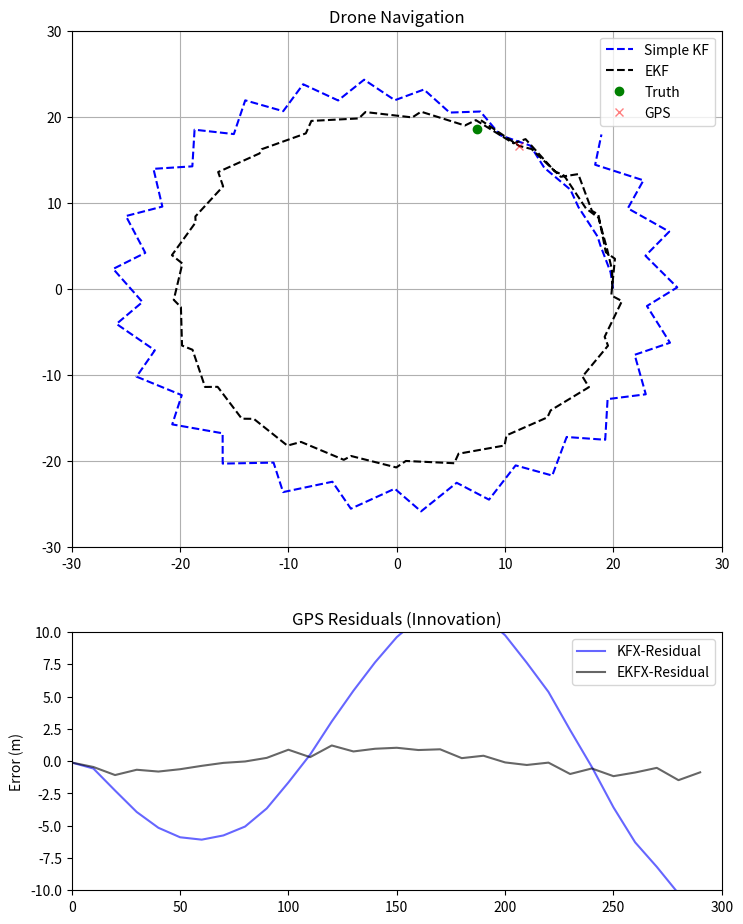

This chart was generated by the following Python code:
import numpy as np
import matplotlib.pyplot as plt

radius = 20
omega = 0.5

# --- KF Initialization ---
# State x = [pos_x, pos_y, vel_x, vel_y]
x_hat = np.array([[radius], [0.0], [0.0], [0.0]]) 
P = np.eye(4) * 1.0  # Initial uncertainty

# --- EKF Initialization ---
# State: [x, y, velocity, heading]
xe_hat = np.array([[radius], [0.0], [5.0], [np.pi/2]])
PE = np.eye(4) * 0.1

# State Transition Matrix (Constant Velocity Model)
dt = 0.05
F = np.array([[1, 0, dt, 0],
              [0, 1, 0, dt],
              [0, 0, 1, 0],
              [0, 0, 0, 1]])

# Measurement Matrix (We only measure position via GPS)
H = np.array([[1, 0, 0, 0],
              [0, 1, 0, 0]])

# Noise Covariances
Q = np.eye(4) * 0.01  # Process noise (how much we trust our physics)
R = np.eye(2) * 2.25  # Measurement noise (GPS variance: 1.5^2)

QE = np.diag([0.01, 0.01, 0.1, 0.05]) # Uncertainty in physics
RE = np.eye(2) * 0.01  # Measurement noise (GPS variance: 1.5^2)

# --- Real-Time Loop ---
plt.ion()
fig, (ax1, ax2) = plt.subplots(2, 1, figsize=(8, 10), gridspec_kw={'height_ratios': [2, 1]})
fig.tight_layout(pad=4.0)

# Plot handles
# Top Plot: Navigation
ax1.set_xlim(-radius * 1.5, radius * 1.5); ax1.set_ylim(-radius * 1.5, radius * 1.5)
ax1.set_title("Drone Navigation")
ax1.grid(True)
kf_path, = ax1.plot([], [], 'b--', label='Simple KF')
ekf_path, = ax1.plot([], [], 'k--', label='EKF')
drone_dot, = ax1.plot([], [], 'go', label='Truth')
gps_dot, = ax1.plot([], [], 'rx', alpha=0.5, label='GPS')
ax1.legend()

history_kf_x, history_kf_y = [], []
history_ekf_x, history_ekf_y = [], []
res_history_x, res_history_y, res_t = [], [], []
rese_history_x, rese_history_y, rese_t = [], [], []

# Bottom Plot: Residuals (z - Hx)
ax2.set_xlim(0, 300) # Number of simulation steps
ax2.set_ylim(-radius * 0.5, radius * 0.5)   # Error in meters
ax2.set_title("GPS Residuals (Innovation)")
ax2.set_ylabel("Error (m)")
res_x_line, = ax2.plot([], [], 'b-', label='KFX-Residual', alpha=0.6)
#res_y_line, = ax2.plot([], [], 'b-', label='KFY-Residual', alpha=0.6)
rese_x_line, = ax2.plot([], [], 'k-', label='EKFX-Residual', alpha=0.6)
#rese_y_line, = ax2.plot([], [], 'k-', label='EKFY-Residual', alpha=0.6)
ax2.legend()

for i in range(300):
    # Extract current state for readability
    _, _, v, theta = xe_hat.flatten()
    t = i * dt
    # 1. Truth
    curr_x = radius * np.cos(omega * t)
    curr_y = radius * np.sin(omega * t)
    
    # 2. KF PREDICT
    x_hat = F @ x_hat
    P = F @ P @ F.T + Q

    # EKF PREDICT: Move the state forward using trig
    xe_hat[0,0] += v * np.cos(theta) * dt
    xe_hat[1,0] += v * np.sin(theta) * dt
    # xe_hat[2,0] (velocity) and xe_hat[3,0] (theta) stay same in constant model
    
    # 2. LINEARIZE (The Jacobian G)
    # This is the derivative of the physics above
    G = np.array([
        [1, 0, np.cos(theta)*dt, -v*np.sin(theta)*dt],
        [0, 1, np.sin(theta)*dt,  v*np.cos(theta)*dt],
        [0, 0, 1, 0],
        [0, 0, 0, 1]
    ])

    # Update Covariance using the Jacobian
    PE = G @ PE @ G.T + QE

    # 3. KF UPDATE (Every 10 frames when GPS "arrives")
    if i % 10 == 0:
        z = np.array([[curr_x + np.random.normal(0, 0.1)], 
                      [curr_y + np.random.normal(0, 0.1)]])
       
        # RESIDUAL calculation (This is the "Surprise")
        residual = z - H @ x_hat
        residuale = z - H @ xe_hat

        # Gain and Update
        S = H @ P @ H.T + R
        K = P @ H.T @ np.linalg.inv(S)
        x_hat = x_hat + K @ (z - H @ x_hat)
        P = (np.eye(4) - K @ H) @ P
       
        SE = H @ PE @ H.T + RE
        KE = PE @ H.T @ np.linalg.inv(SE)
        xe_hat = xe_hat + KE @ (z - H @ xe_hat)
        PE = (np.eye(4) - KE @ H) @ PE
        
        # Store residuals for plotting
        res_t.append(i)
        res_history_x.append(residual[0,0])
        res_history_y.append(residual[1,0])
        rese_t.append(i)
        rese_history_x.append(residuale[0,0])
        rese_history_y.append(residuale[1,0])

        gps_dot.set_data([z[0,0]], [z[1,0]])

    # 4. Visualization
    history_kf_x.append(x_hat[0,0])
    history_kf_y.append(x_hat[1,0])
    history_ekf_x.append(xe_hat[0,0])
    history_ekf_y.append(xe_hat[1,0])
    
    kf_path.set_data(history_kf_x, history_kf_y)
    ekf_path.set_data(history_ekf_x, history_ekf_y)
    drone_dot.set_data([curr_x], [curr_y])

    if res_t: # Only plot if we have data
        res_x_line.set_data(res_t, res_history_x)
        #res_y_line.set_data(res_t, res_history_y)
        rese_x_line.set_data(rese_t, rese_history_x)
        #rese_y_line.set_data(rese_t, rese_history_y)
    
    plt.pause(0.03)

plt.ioff(); plt.show()
